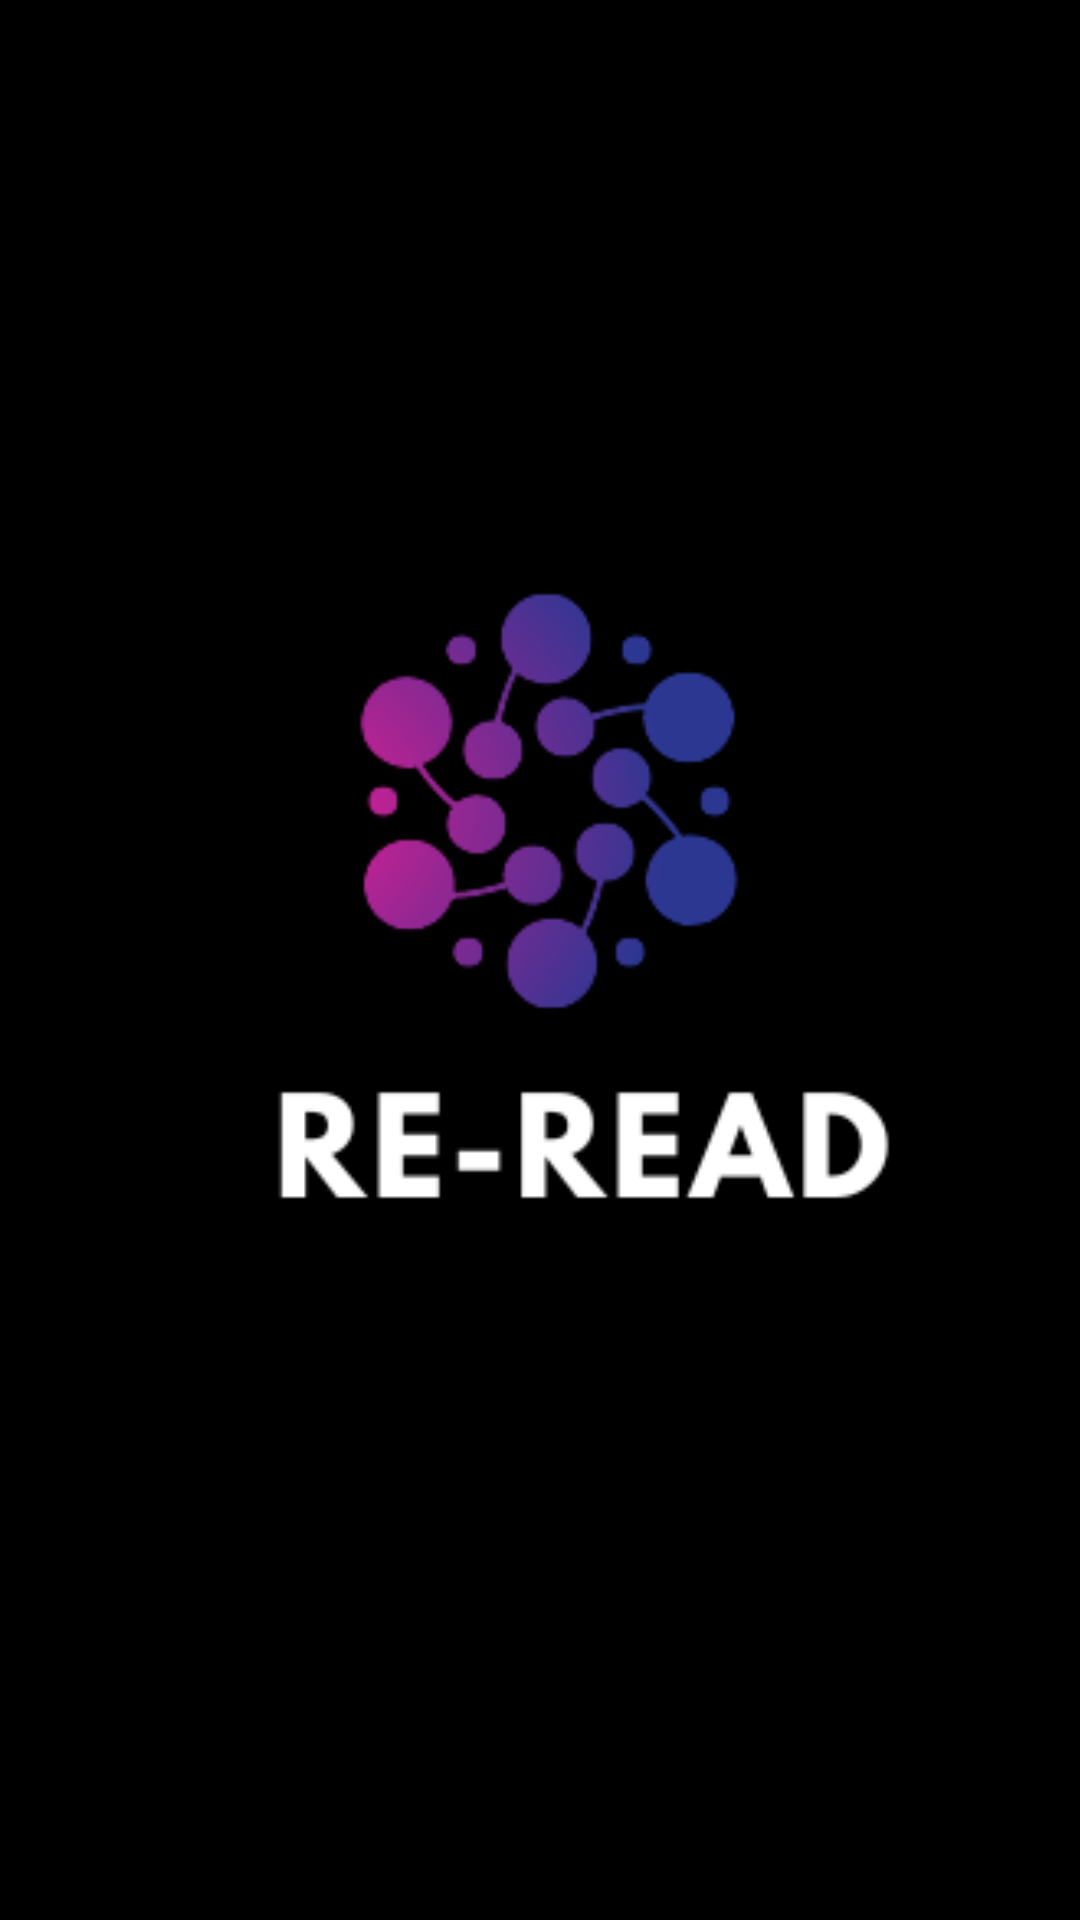

Layout XML and referenced resources for this Android screen:
<!-- AndroidManifest.xml: application theme Theme.AppCompat.NoActionBar -->
<!-- res/layout/activity_splash.xml -->
<?xml version="1.0" encoding="utf-8"?>
<androidx.constraintlayout.widget.ConstraintLayout xmlns:android="http://schemas.android.com/apk/res/android"
    xmlns:app="http://schemas.android.com/apk/res-auto"
    xmlns:tools="http://schemas.android.com/tools"
    android:layout_width="match_parent"
    android:layout_height="match_parent"
    android:background="@color/black"
    tools:context=".SplashActivity">

    <ImageView
        android:layout_width="546dp"
        android:layout_height="965dp"
        android:src="@drawable/myappfinal"
        app:layout_constraintBottom_toBottomOf="parent"
        app:layout_constraintEnd_toEndOf="parent"
        app:layout_constraintStart_toStartOf="parent"
        app:layout_constraintTop_toTopOf="parent" />

</androidx.constraintlayout.widget.ConstraintLayout>
<!-- resources referenced by this layout -->
<resources>
  <color name="black">#FF000000</color>
  <!-- drawable myappfinal: png bitmap (drawable, 16660 bytes) -->
</resources>
